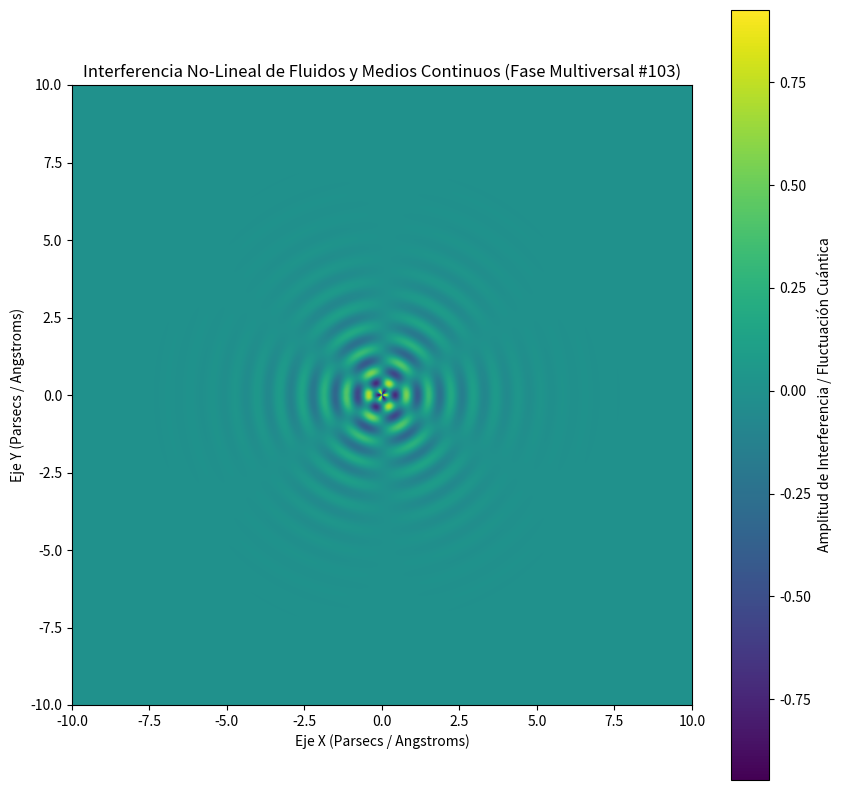

This figure's Python source:
%matplotlib inline
# Simulación Multiversal: Fluidos y Medios Continuos - Variante 103
import numpy as np
import matplotlib.pyplot as plt

# Parámetros Físicos No-Lineales
omega_1 = 8.704
omega_2 = 3.076
lambda_decay = 0.751
phase_shift = 0.917

x = np.linspace(-10, 10, 800)
y = np.linspace(-10, 10, 800)
X, Y = np.meshgrid(x, y)

# Dinámica de Fluidos / Campos Tensor-Escalares (Fase Multiversal)
R = np.sqrt(X**2 + Y**2) + 1e-5
Z = (np.sin(omega_1 * R + phase_shift) * np.cos(omega_2 * np.arctan2(Y, X))) * np.exp(-lambda_decay * R)

plt.figure(figsize=(10, 10))
plt.imshow(Z, cmap='viridis', extent=[-10, 10, -10, 10], origin='lower')
plt.colorbar(label='Amplitud de Interferencia / Fluctuación Cuántica')
plt.title(r'Interferencia No-Lineal de Fluidos y Medios Continuos (Fase Multiversal #103)')
plt.xlabel('Eje X (Parsecs / Angstroms)')
plt.ylabel('Eje Y (Parsecs / Angstroms)')
plt.show()
